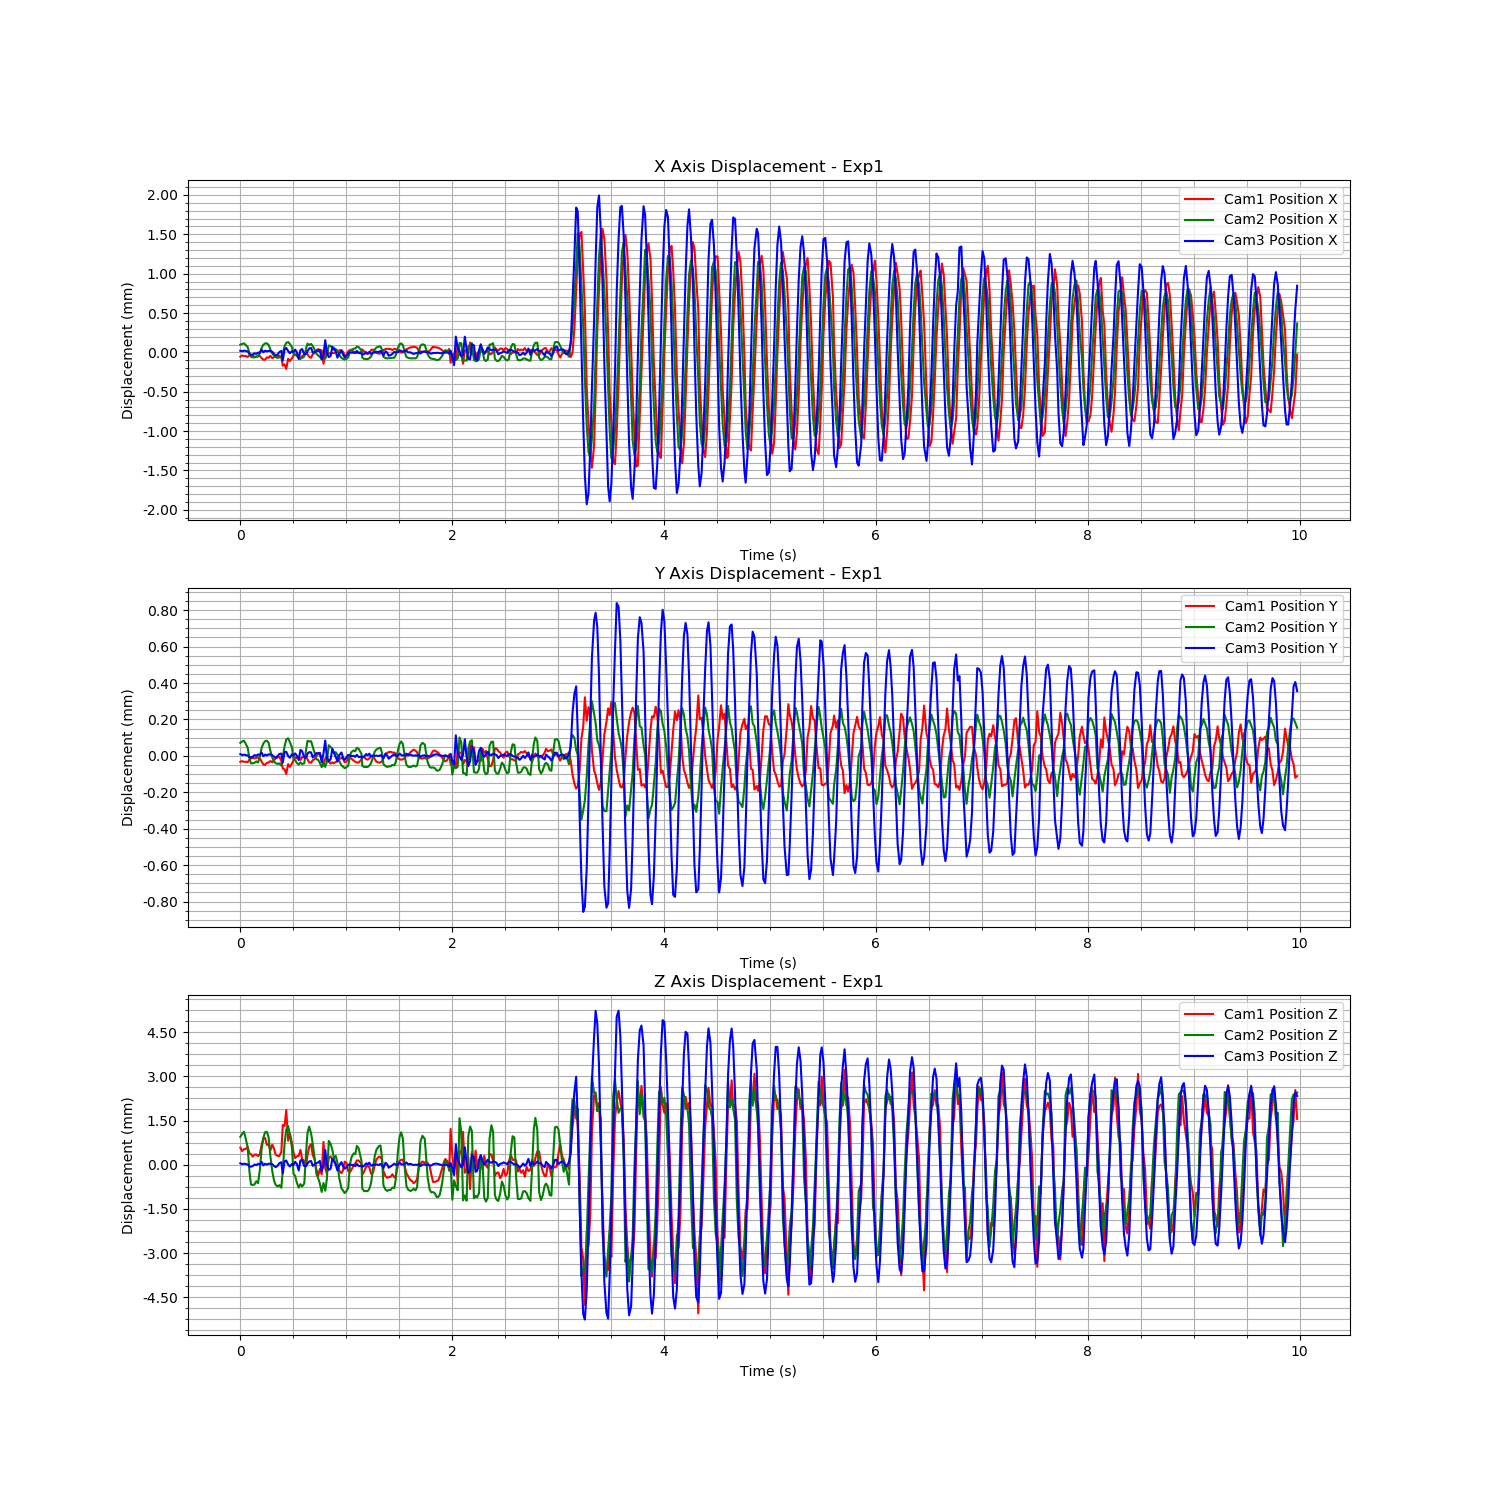

The table this chart was drawn from, first rows:
Time (s), Cam1 Fiducial ID, Cam1 Position X, Cam1 Position Y, Cam1 Position Z, Cam1 Rotation X, Cam1 Rotation Y, Cam1 Rotation Z, Cam1 Rotation W, Cam2 Fiducial ID, Cam2 Position X, Cam2 Position Y, Cam2 Position Z, Cam2 Rotation X, Cam2 Rotation Y, Cam2 Rotation Z, Cam2 Rotation W, Cam3 Fiducial ID, Cam3 Position X, Cam3 Position Y, Cam3 Position Z, Cam3 Rotation X, Cam3 Rotation Y, Cam3 Rotation Z
1727138814, 1, -5.3401307867182064e-05, -3.054022911901769e-05, 0.0005442, 0.001371, -0.006229, -0.0004016, 1, 1, 7.209819310938383e-05, 4.926867816022306e-05, 0.0007009, -0.003333, -0.001932, -0.0001717, 1, 1, 1.7362887042023656e-05, 5.2102216586396404e-06, 2.6284806301110342e-05, -4.696290740618495e-05, 0.000117, -4.61749359688532e-05
1727138814, 1, -3.748088997486555e-05, -2.62916291175328e-05, 0.0004275, 0.001692, -0.006122, -0.0004484, 1, 1, 8.158738203474576e-05, 5.6616786882413674e-05, 0.0007987, -0.004021, -0.00143, -0.0002112, 1, 1, 1.075891062144284e-05, 3.774220643131581e-07, -4.674054534178039e-06, 6.366321663167732e-05, -4.445060784360565e-05, -3.417471566640981e-05
1727138814, 1, -4.485874779558831e-05, -3.063275176294365e-05, 0.0004915, 0.001039, -0.006635, -0.0005436, 1, 1, 8.810711481204334e-05, 6.12932263330407e-05, 0.0008744, -0.004578, -0.000964, -0.0002511, 1, 1, 1.887929123645988e-05, 2.525186420577362e-06, 1.55984663913783e-05, -0.0001649, -3.475400775533792e-05, 1.3322429565989562e-05
1727138814, 1, -4.549340934426828e-05, -2.965822127546688e-05, 0.0004941, 0.001001, -0.006478, -0.0005178, 1, 1, 6.963439952952312e-05, 4.5136753337759574e-05, 0.0006589, -0.00273, -0.002751, -0.0001852, 1, 1, 1.5563525512178298e-05, 6.709730260763038e-07, 5.085503944668619e-06, -4.717680808229549e-05, -0.0001431, 3.95686394787671e-05
1727138814, 1, -5.6011422535710105e-05, -3.230583841904396e-05, 0.0005685, 0.0007703, -0.006532, -0.0004589, 1, 1, 4.012948112346746e-05, 2.2765013619112314e-05, 0.000343, -0.0003, -0.004603, -3.642521032506546e-05, 1, 1, 7.60166655318687e-06, -1.832963712390207e-06, -1.099537478167412e-05, -1.2389640300648654e-05, -0.0001722, 0.0001014
1727138814, 1, -3.448927010057531e-05, -1.8104003606665613e-05, 0.0003485, -0.0006632, -0.003887, -0.0002484, 1, 1, -3.62749149108573e-05, -3.3553447988574204e-05, -0.0004661, 0.005721, -0.007781, 0.0002854, 1, 1, -1.9270780008629078e-05, -1.0958908562003968e-05, -7.377147365214406e-05, 0.000341, -0.0002303, 6.361855659510689e-05
1727138814, 1, -4.2135861411777984e-05, -1.1772321045858686e-05, 0.0003233, -0.002009, -0.0009823, 0.0001677, 1, 1, -8.293653128743829e-05, -6.344466214099035e-05, -0.0009175, 0.008918, -0.00879, 0.00049, 0.9999, 1, -3.3782838447311874e-05, -1.2415032291450618e-05, -8.907191081593506e-05, 0.0001564, -3.4819727264174515e-05, 4.2851070713584904e-05
1727138814, 1, -4.163965540462753e-05, -8.066785890500717e-06, 0.0002385, -0.00267, 0.001867, 0.0003262, 1, 1, -8.925130895333765e-05, -6.266869545112603e-05, -0.0009351, 0.009243, -0.007692, 0.0004488, 0.9999, 1, -3.061837857540732e-05, -9.353719781147794e-06, -6.863068285381231e-05, 0.0002615, 2.6954333788650968e-05, -2.5195844651681444e-05
1727138814, 1, -5.2064477477841e-05, -1.1040762488787134e-05, 0.0003077, -0.002369, 0.001875, 0.0003666, 1, 1, -8.954100675363914e-05, -6.0367399842173145e-05, -0.0009114, 0.009315, -0.007585, 0.0004733, 0.9999, 1, -1.4696101054770503e-05, -6.17532766622659e-09, -1.417466909678579e-05, 0.0001526, 0.0001187, -5.519572840633133e-05
1727138814, 1, -5.3126501141220385e-05, -9.461068592442408e-06, 0.0003117, -0.001919, 0.001855, 0.0004122, 1, 1, -7.998536446688457e-05, -5.2555798223257614e-05, -0.0008065, 0.008492, -0.00669, 0.0004757, 0.9999, 1, -2.2543187550775014e-05, -3.558464041117319e-06, -3.6290036395977615e-05, 0.0001638, 0.0001721, -2.1223998657337432e-05
1727138814, 1, -4.173193739115463e-05, -5.8437437019197445e-06, 0.000257, -0.00253, 0.001126, 0.0003555, 1, 1, -8.006145189605061e-05, -5.885783993299984e-05, -0.0008755, 0.008984, -0.007835, 0.0004086, 0.9999, 1, -6.350122020869904e-06, 3.6006850349157564e-06, 1.006138159698773e-05, 3.359179311126123e-06, 0.0002662, -1.331790168558937e-05
1727138814, 1, -4.501203758323868e-05, -1.2161264594298743e-05, 0.0003288, -0.002577, -0.000561, 0.0001785, 1, 1, -3.4928664755344746e-05, -2.6839295014764542e-05, -0.0004169, 0.005856, -0.006317, 0.0002517, 1, 1, -7.535545788848332e-06, 6.64424286825261e-08, -1.4183327523212821e-05, 9.68416678228089e-05, 0.0001602, -5.41583844109598e-05
1727138814, 1, -7.17248816439386e-05, -2.9613006924543386e-05, 0.0006436, 0.0002827, -0.005265, -0.0001847, 1, 1, 3.282643448538236e-05, 2.1934617581982933e-05, 0.0002937, 0.0004493, -0.00474, 7.528988057582456e-05, 1, 1, 2.9694132055958336e-05, 1.3249077751319875e-05, 7.609855113928477e-05, -0.0001202, 0.0003064, -3.2218839244636435e-05
1727138814, 1, -9.12824901356589e-05, -4.4881062257528207e-05, 0.000857, 0.002426, -0.008168, -0.0003323, 1, 1, 7.083068872275329e-05, 4.677217866053042e-05, 0.0006747, -0.003132, -0.002363, -0.0001759, 1, 1, -2.0000166131021576e-06, -6.381490727402598e-06, -4.391548564130217e-05, 0.000122, -0.0002691, 3.8465220316984205e-05
1727138814, 1, -9.136806446764063e-05, -4.676677305954463e-05, 0.000871, 0.002075, -0.008505, -0.0004339, 1, 1, 8.739909530581953e-05, 5.862086242488011e-05, 0.0008556, -0.005141, -0.000568, -0.0002832, 1, 1, 1.849283979710853e-05, 2.6880230214560822e-06, 1.3052760306286987e-05, -2.1077527539912316e-05, -4.480974139692269e-05, 3.059202505940573e-05
1727138814, 1, -6.187934588727238e-05, -3.5901900617855555e-05, 0.0006334, 0.00162, -0.007275, -0.0004793, 1, 1, 8.80827118810198e-05, 6.094373593325615e-05, 0.0008727, -0.005458, -0.000392, -0.0002067, 1, 1, 9.056571022537574e-06, -2.096846005382708e-06, -1.7465937878453373e-05, -0.0001298, -0.0002438, 5.451267769272352e-05
1727138814, 1, -6.66344927606054e-05, -3.445203813853637e-05, 0.0006639, 0.001797, -0.007292, -0.0004081, 1, 1, 6.778366528267503e-05, 4.953721974961507e-05, 0.0006777, -0.003257, -0.001621, -4.488510777976312e-05, 1, 1, 1.676082324414314e-05, 4.6476267276164725e-06, 1.4160194785021171e-05, -0.0001489, -0.000108, 4.666324452716e-05
1727138814, 1, -4.156807825192019e-05, -2.5683111607379572e-05, 0.0004479, 0.001239, -0.005863, -0.0003781, 1, 1, 1.102044479320232e-05, 6.116109197122524e-06, 5.837097878338538e-05, 0.00203, -0.005336, 0.0001721, 1, 1, 1.4717590487351416e-05, 3.1281707463135398e-06, 1.2993949306780968e-05, 4.2905748091659e-05, -7.306849060014986e-05, -7.703793383542353e-06
1727138814, 1, -7.151014290556624e-05, -3.326444389362534e-05, 0.0006456, 0.0002528, -0.005286, -0.0001782, 1, 1, -3.869236322584752e-05, -3.029024933234915e-05, -0.0004588, 0.006166, -0.007176, 0.0002827, 1, 1, 5.1826019549444886e-06, -2.6762594970837603e-07, -8.962959703842726e-07, -3.8034773594289846e-05, -9.162826551861485e-05, 4.530191198384118e-05
1727138814, 1, -6.052749723642949e-05, -2.2153513416674846e-05, 0.000511, -0.0001064, -0.003056, 0.0001442, 1, 1, -6.936134045058423e-05, -5.288109715724055e-05, -0.0007788, 0.008116, -0.007625, 0.0003747, 0.9999, 1, -2.1615479969546186e-05, -8.451339640813249e-06, -5.957676878659189e-05, 6.561327437809587e-05, -0.0001495, 1.4276016021029755e-05
1727138814, 1, -4.200992534403509e-05, -1.1773823241480606e-05, 0.0003103, -0.002484, -0.000377, 0.0001951, 1, 1, -8.677329180741058e-05, -6.231593633136486e-05, -0.0009281, 0.009166, -0.008065, 0.000456, 0.9999, 1, -4.3933577659878035e-05, -1.4370174817501923e-05, -0.0001035, 0.000217, -0.0001696, 4.324822377864672e-05
1727138814, 1, -4.2842698750709347e-05, -7.4096770218467856e-06, 0.0002659, -0.002511, 0.001344, 0.0003443, 1, 1, -9.560918328904964e-05, -6.642306341557787e-05, -0.0009835, 0.009734, -0.008061, 0.0004117, 0.9999, 1, -3.1567720033656374e-05, -5.676004317381105e-06, -6.027879689837488e-05, 0.0003603, -9.53134892814698e-05, -7.492754436054406e-05
1727138814, 1, -4.265238765374729e-05, -3.068427517884398e-06, 0.0002577, -0.00203, 0.001455, 0.0004319, 1, 1, -9.082349267611753e-05, -6.330164405726373e-05, -0.0009396, 0.009695, -0.008037, 0.0004126, 0.9999, 1, 2.1353494343732265e-07, 6.197677348646935e-06, 3.0872498327020055e-05, -3.596623768360943e-05, 0.0001075, -4.148669135410149e-05
1727138814, 1, -5.7259612182539e-05, -2.397540068654421e-05, 0.0003968, -0.005166, 0.0001757, -1.5308608410296403e-05, 1, 1, -9.020709379776701e-05, -7.553254265324567e-05, -0.001028, 0.009507, -0.009101, 0.0003311, 0.9999, 1, 1.5391453201455834e-05, 8.263093328297908e-06, 6.338242407464661e-05, 7.523040369359541e-05, 0.0001735, -5.416212035621764e-05
1727138814, 1, -0.0001675, -6.68177709836105e-05, 0.001313, 0.0003237, -0.004904, 0.0005739, 1, 1, -4.0725024379563554e-05, -2.7187445505439823e-05, -0.00044, 0.007636, -0.006116, 0.0001852, 1, 1, -0.0001075, -4.0990586421076214e-05, -0.0003125, 0.0001494, -0.0006397, 5.853580291634736e-06
1727138814, 1, -0.0001505, -7.185201534415207e-05, 0.001277, -0.0001647, -0.008227, -0.000124, 1, 1, 5.2629838276256414e-05, 3.068317486149161e-05, 0.0004718, -0.001698, -0.003669, -0.0001472, 1, 1, 3.622433974390347e-05, 1.7313457814939308e-05, 9.804706024098209e-05, -0.0005674, 0.0003029, -3.4961542763934064e-05
1727138814, 1, -0.0002085, -9.736770458870652e-05, 0.001819, 0.004867, -0.01395, -8.454208422704983e-05, 0.9999, 1, 9.347774638751194e-05, 6.76297486301671e-05, 0.0009447, -0.004271, -0.0005742, -0.0002604, 1, 1, 5.360640780179641e-05, 1.8360897459990923e-05, 0.0001215, -0.0002121, 0.0001954, -1.1330043015141157e-05
1727138814, 1, -7.96575496233614e-05, -4.279186547393607e-05, 0.0007796, 0.002207, -0.007905, -0.0003924, 1, 1, 0.0001052, 7.465254394744582e-05, 0.001067, -0.006536, 0.001414, -0.0003868, 1, 1, 1.3964618629201024e-05, -5.3701155847665185e-06, -1.4502182643386942e-05, -0.0001009, -0.0001785, 1.4274227392721529e-05
1727138814, 1, -0.0001088, -5.812678673561144e-05, 0.00102, 0.001692, -0.009454, -0.0004739, 1, 1, 8.133697773918898e-05, 5.345534307343953e-05, 0.0007837, -0.003979, -0.001786, -0.0002541, 1, 1, -1.3624350313092779e-05, -1.4713875069580072e-05, -8.067684654912112e-05, -0.0002229, -0.0002835, 0.0001155
1727138814, 1, -7.509489742382859e-05, -4.048144159976947e-05, 0.0007076, 0.0006909, -0.006622, -0.0003404, 1, 1, 3.946605346811475e-05, 2.4636989726481898e-05, 0.0003432, 0.0005252, -0.004975, -2.792962720739765e-06, 1, 1, 1.0922655112085645e-05, 4.698935482316659e-06, 2.579639550239807e-06, 2.2939614562248007e-05, -0.0002322, 6.124119477536357e-05
1727138814, 1, -3.977174525442618e-05, -2.209399841539904e-05, 0.0003822, -0.000675, -0.003647, -0.0002462, 1, 1, -4.452419030309169e-05, -3.8545447229817806e-05, -0.0005439, 0.006126, -0.008062, 0.0003666, 0.9999, 1, -1.4693919702064632e-06, -2.6026466607102377e-06, -3.295989837612808e-05, -0.0001621, -0.0001881, 2.8330394281945964e-05
1727138814, 1, -2.4672340490480856e-05, -5.295039951673866e-06, 0.0001896, -0.00188, -0.0004181, 0.0001072, 1, 1, -5.2793677542554404e-05, -4.542376229683382e-05, -0.0006284, 0.007581, -0.008514, 0.0002722, 0.9999, 1, 3.127517652745171e-05, 9.236818968366728e-06, 7.805542146576884e-05, 0.0002704, 7.384963410813039e-05, -8.01506343252979e-05
1727138814, 1, -3.1418421873936e-05, -1.0322466028483912e-05, 0.0002459, -0.001974, -0.0007084, 9.71683908417119e-05, 1, 1, -7.533678667823007e-05, -6.147047208996057e-05, -0.0008624, 0.008395, -0.008756, 0.0003962, 0.9999, 1, -1.6739075877242226e-06, -3.114015091614793e-06, 2.0074857295539274e-06, -4.437349432286804e-05, -2.445270576286646e-05, 1.3476990816957097e-05
1727138814, 1, -4.8118486482858496e-05, -5.8204285463391395e-06, 0.0002691, -0.001923, 0.002392, 0.0004622, 1, 1, -9.702985924901044e-05, -6.983387622812483e-05, -0.001027, 0.009031, -0.008892, 0.0005778, 0.9999, 1, -8.844656713723598e-05, -2.7389449442400826e-05, -0.0002152, -3.3892528572611075e-05, -0.0001101, 2.044778739633671e-05
1727138814, 1, -8.299643027595903e-05, -1.983755451071534e-05, 0.0004672, -0.0002077, 0.003383, 0.0004547, 1, 1, -9.280120032320705e-05, -5.7852813167467967e-05, -0.0009059, 0.009711, -0.007158, 0.0004198, 0.9999, 1, 2.5094944030168376e-05, 2.8520254456182597e-05, 0.0001262, 0.0001962, 0.0005898, -0.0001205
1727138814, 1, -4.5253078241505765e-05, -4.9430263132084844e-06, 0.0001611, -0.001044, 0.004907, 0.0004002, 1, 1, -9.745592535690198e-05, -6.709858577696926e-05, -0.0009852, 0.009694, -0.007975, 0.0004388, 0.9999, 1, 3.9177246141273e-05, 2.2375896446954078e-05, 0.0001406, -0.0002069, 0.0006041, -5.559904547081004e-05
1727138814, 1, -2.780100503934537e-05, -2.991580520124673e-06, 8.277235465443708e-05, -0.002196, 0.003845, 0.0003336, 1, 1, -7.890267901075734e-05, -6.287015653003978e-05, -0.0008845, 0.009189, -0.008725, 0.0003565, 0.9999, 1, -2.458444254064348e-05, -1.3884475915373052e-05, -6.71055913260567e-05, -3.385764435030987e-05, -4.229993380215121e-05, -1.7885023707457966e-05
1727138814, 1, 1.1877326055927476e-05, 5.462948244519219e-07, -5.414000840362484e-05, -0.0003373, -0.001023, -0.0001158, 1, 1, 2.7725804758306804e-05, 1.4599526559038936e-05, 0.0002195, 0.0004766, -0.005474, 5.729650798882296e-05, 1, 1, -2.232231705013889e-05, -9.937262756732411e-06, -6.705412507291804e-05, 4.930591090534726e-05, -0.0001341, 6.575495912911973e-06
1727138814, 1, -2.51321223267904e-05, -1.7245103328394704e-05, 0.0003014, 0.0007048, -0.004432, -0.0003516, 1, 1, 8.466306412982504e-05, 6.0417301596165686e-05, 0.0008466, -0.00497, -0.0002837, -0.0002035, 1, 1, 1.1484432099979772e-05, 7.671240370040766e-06, 2.222788872488958e-05, -0.0002007, -2.7359328542407913e-05, -4.3661098948980825e-05
1727138814, 1, -5.525383749524454e-05, -3.3243801054954655e-05, 0.0005753, 0.002271, -0.006828, -0.0003659, 1, 1, 6.554447231647027e-05, 5.691967611943601e-05, 0.001048, -0.05514, 0.08535, -0.001456, 0.9948, 1, 4.777187125600738e-05, 1.6384889800370854e-05, 9.067243687090439e-05, -0.0001518, 1.465645665624163e-05, -3.21065882832348e-05
1727138814, 1, -6.715129335248351e-05, -3.539103848992307e-05, 0.0006657, 0.002201, -0.007077, -0.0003399, 1, 1, 8.184336424143802e-05, 5.830787039630988e-05, 0.0008149, -0.003873, -0.001254, -0.000182, 1, 1, 5.203682021261804e-05, 1.4657985173241592e-05, 0.0001042, 0.0001492, 1.905379286967388e-05, -7.620931136135029e-05
1727138814, 1, -2.0575788565057178e-05, -2.1146693875548463e-05, 0.0002904, 0.002337, -0.00536, -0.0003565, 1, 1, 5.35701673998413e-05, 2.8388932464107552e-05, 0.0004633, -0.00126, -0.004128, -0.0002106, 1, 1, -3.9367070361136105e-06, -1.3155969522372377e-05, -5.917566564276286e-05, -9.262548538765334e-05, -0.0002869, 5.460970782040869e-05
1727138814, 1, -5.954845893004396e-06, -1.5855880617027043e-05, 0.0001424, 0.001135, -0.003882, -0.000249, 1, 1, 6.314085737944506e-06, -7.767411765892927e-06, -4.8796632662109826e-05, 0.002722, -0.007066, 3.8184308209067926e-05, 1, 1, 3.7242257031837253e-06, -4.076290603702174e-07, -6.53034757015707e-06, -4.11535159689683e-05, -0.0002167, 2.458280072086164e-05
1727138814, 1, 2.8475983470939104e-05, 1.7599382117636405e-06, -0.0002102, -0.0007615, 5.8596200489956376e-05, 6.533973288948965e-05, 1, 1, -4.4645568233939974e-05, -4.009315258710137e-05, -0.0005599, 0.006152, -0.007599, 0.0002757, 1, 1, 1.3837002821027562e-05, 1.09887260493946e-05, 3.671310302273997e-05, 4.16641560993837e-05, 7.731357004551108e-05, 3.4426634666548995e-06
1727138814, 1, 4.4497441981248236e-05, 1.7456422328945094e-05, -0.0004001, -0.002357, 0.002916, 0.0002151, 1, 1, -6.706166437750585e-05, -4.432619427058715e-05, -0.0007096, 0.007456, -0.006864, 0.0005459, 0.9999, 1, 1.6748748954574923e-05, 9.57518666278769e-06, 5.1920358883085146e-05, 0.0001466, 0.0001789, -3.144764886480798e-05
1727138815, 1, 1.2194137214907424e-05, 6.477755982632259e-06, -0.0001766, -0.003916, 0.003216, 0.0001773, 1, 1, -8.304877331630752e-05, -6.059563306463078e-05, -0.0008888, 0.009944, -0.008202, 0.0004283, 0.9999, 1, 2.962858875110362e-05, 1.2620453110629164e-05, 0.0001085, 0.0001607, 0.0001612, -1.4129210809393213e-05
1727138815, 1, 2.934893469646277e-05, 1.9980152613325575e-08, -0.0003649, 4.8595949101761604e-05, 0.004454, 0.0006498, 1, 1, -0.0001125, -8.450678397243621e-05, -0.001172, 0.01014, -0.009276, 0.0004197, 0.9999, 1, -9.236767308135402e-05, -3.890562333017079e-05, -0.0002415, 0.0002369, -0.0004, 6.432114395732562e-05
1727138815, 1, -0.0001431, -5.304106551776802e-05, 0.0007364, 0.002761, 0.001403, -7.894349203675313e-05, 1, 1, -9.615693228566711e-05, -5.716909582232499e-05, -0.0008676, 0.01053, -0.007051, 0.0002872, 0.9999, 1, -4.021576870080478e-05, 9.868311166118735e-06, -4.8954675204392254e-05, -0.0002125, 4.92868270815283e-05, -3.2663782967009745e-05
1727138815, 1, -4.288532087243819e-06, -1.3344009745321764e-05, -0.0001517, 0.001005, 0.005045, 0.0005919, 1, 1, -0.0001057, -8.298834352775129e-05, -0.001129, 0.01067, -0.009089, 0.0002831, 0.9999, 1, 0.000152, 7.985776372619632e-05, 0.0004835, -0.0001356, 0.001169, -0.0002282
1727138815, 1, 3.247164416065173e-05, 6.326320998206776e-07, -0.0003408, -0.002058, 0.003019, 0.000255, 1, 1, -6.212264808716168e-05, -5.415836203232579e-05, -0.0007247, 0.007772, -0.007818, 0.0001821, 0.9999, 1, -8.7520868726454e-06, -1.4797259585715876e-05, -3.574999485694668e-05, -0.0002441, -0.0001574, 6.537686739734848e-05
1727138815, 1, -1.1210536542595214e-05, -2.9597123837169616e-05, 0.0001938, 0.0009488, -0.005046, -0.0004653, 1, 1, 6.131854847429152e-05, 3.6396874436913004e-05, 0.0005631, -0.001255, -0.003485, -0.000261, 1, 1, -6.263245647112622e-05, -3.477126596156888e-05, -0.0001961, -7.789571545667296e-05, -0.0004179, 8.724651711467854e-05
1727138815, 1, -1.4591331804922022e-05, -4.011625340886445e-05, 0.0002463, 0.003194, -0.006736, -0.0003367, 1, 1, 5.435403509502825e-05, 2.6520444992858236e-05, 0.0004558, -0.001961, -0.004331, -0.0002191, 1, 1, -4.964199388371264e-05, -2.2135752175357942e-05, -0.0001537, -6.492236891664823e-06, -0.0002938, 4.551272145361419e-05
1727138815, 1, -6.7950864966924694e-06, -3.269645173273328e-05, 0.0001445, 0.0008715, -0.004871, -0.0003512, 1, 1, 3.402091458000632e-05, 1.702211864717288e-05, 0.0002711, 0.001134, -0.005559, -7.457064830164511e-05, 1, 1, 6.645743536891584e-05, 3.361472955992749e-05, 0.0001765, -0.0002855, 0.0004419, -2.1275314447509713e-05
1727138815, 1, -8.47562409351866e-06, -3.9118978941728794e-05, 0.0001426, 0.001793, -0.004907, -0.0001404, 1, 1, 5.291526282905652e-06, -7.133665010072934e-06, -3.272081912908197e-05, 0.0029, -0.006052, -6.88335157707105e-05, 1, 1, 5.145149697774455e-05, 1.3503350633161988e-05, 0.0001027, 0.0002517, 0.0002083, -7.915875286901145e-05
1727138815, 1, 5.7698845021182275e-06, -3.061372402516816e-05, -5.811643827206185e-06, 0.0002561, -0.002985, -4.047113520076289e-05, 1, 1, 1.59509258808733e-05, -2.3109875883786155e-06, 5.377908528484415e-05, 0.002161, -0.006712, -9.09544902160591e-05, 1, 1, 7.0706099863706135e-06, -9.893135241183757e-06, -1.8930243388360813e-05, -8.600934481183618e-05, -3.0260934511453337e-05, 0.0001062
1727138815, 1, 9.368971363747859e-06, -2.894729689849415e-05, -3.818448997218814e-05, -0.0002283, -0.002755, -5.6347135357736414e-05, 1, 1, -6.7703142977124766e-06, -1.5992338530962603e-05, -0.0001717, 0.003689, -0.007136, 6.444986779306755e-05, 1, 1, -6.974486822141746e-05, -3.340198934297371e-05, -0.0002164, 0.0002476, -0.0005112, 2.9975388814287793e-05
1727138815, 1, 2.6895607845822232e-05, -1.5368642108704202e-05, -0.0002398, -0.001487, 0.0003631, 0.0001869, 1, 1, -5.886501333961252e-05, -5.095150855166032e-05, -0.0007066, 0.007222, -0.008001, 0.0003087, 0.9999, 1, -2.088808959368626e-05, -2.1754200693206642e-07, -3.9992345829596404e-05, -0.0004019, -4.797263558559196e-05, 5.267524430735365e-05
1727138815, 1, 3.1451857482597495e-05, -8.206171085109478e-06, -0.0003223, -0.002618, 0.002202, 0.0002194, 1, 1, -9.692008614830962e-05, -7.441200113298554e-05, -0.001047, 0.01024, -0.009149, 0.0004303, 0.9999, 1, 1.8113793009771924e-05, 1.4359526780681256e-05, 6.853604403694362e-05, 0.0001912, 0.0001575, -3.606833754118836e-05
1727138815, 1, 8.002195018167834e-06, -1.503565298163129e-05, -0.0002222, -0.002023, 0.004077, 0.0002753, 1, 1, -0.0001088, -8.123573028952956e-05, -0.001123, 0.01068, -0.00859, 0.000305, 0.9999, 1, -3.014525789996696e-05, -1.3625663685620654e-05, -6.969641347206941e-05, 0.0005429, -2.71158590463402e-06, -2.084585921645577e-06
1727138815, 1, -3.808183849424515e-05, -3.265016352934083e-05, 6.871095808198484e-05, 0.0001554, 0.004801, 0.0002828, 1, 1, -0.0001182, -8.997476740262752e-05, -0.001208, 0.0112, -0.009382, 0.0002406, 0.9999, 1, -6.747299175234845e-05, -2.5599007390883258e-05, -0.0001543, 0.0003117, -0.0001664, 3.847633508499298e-05
... 539 more rows
